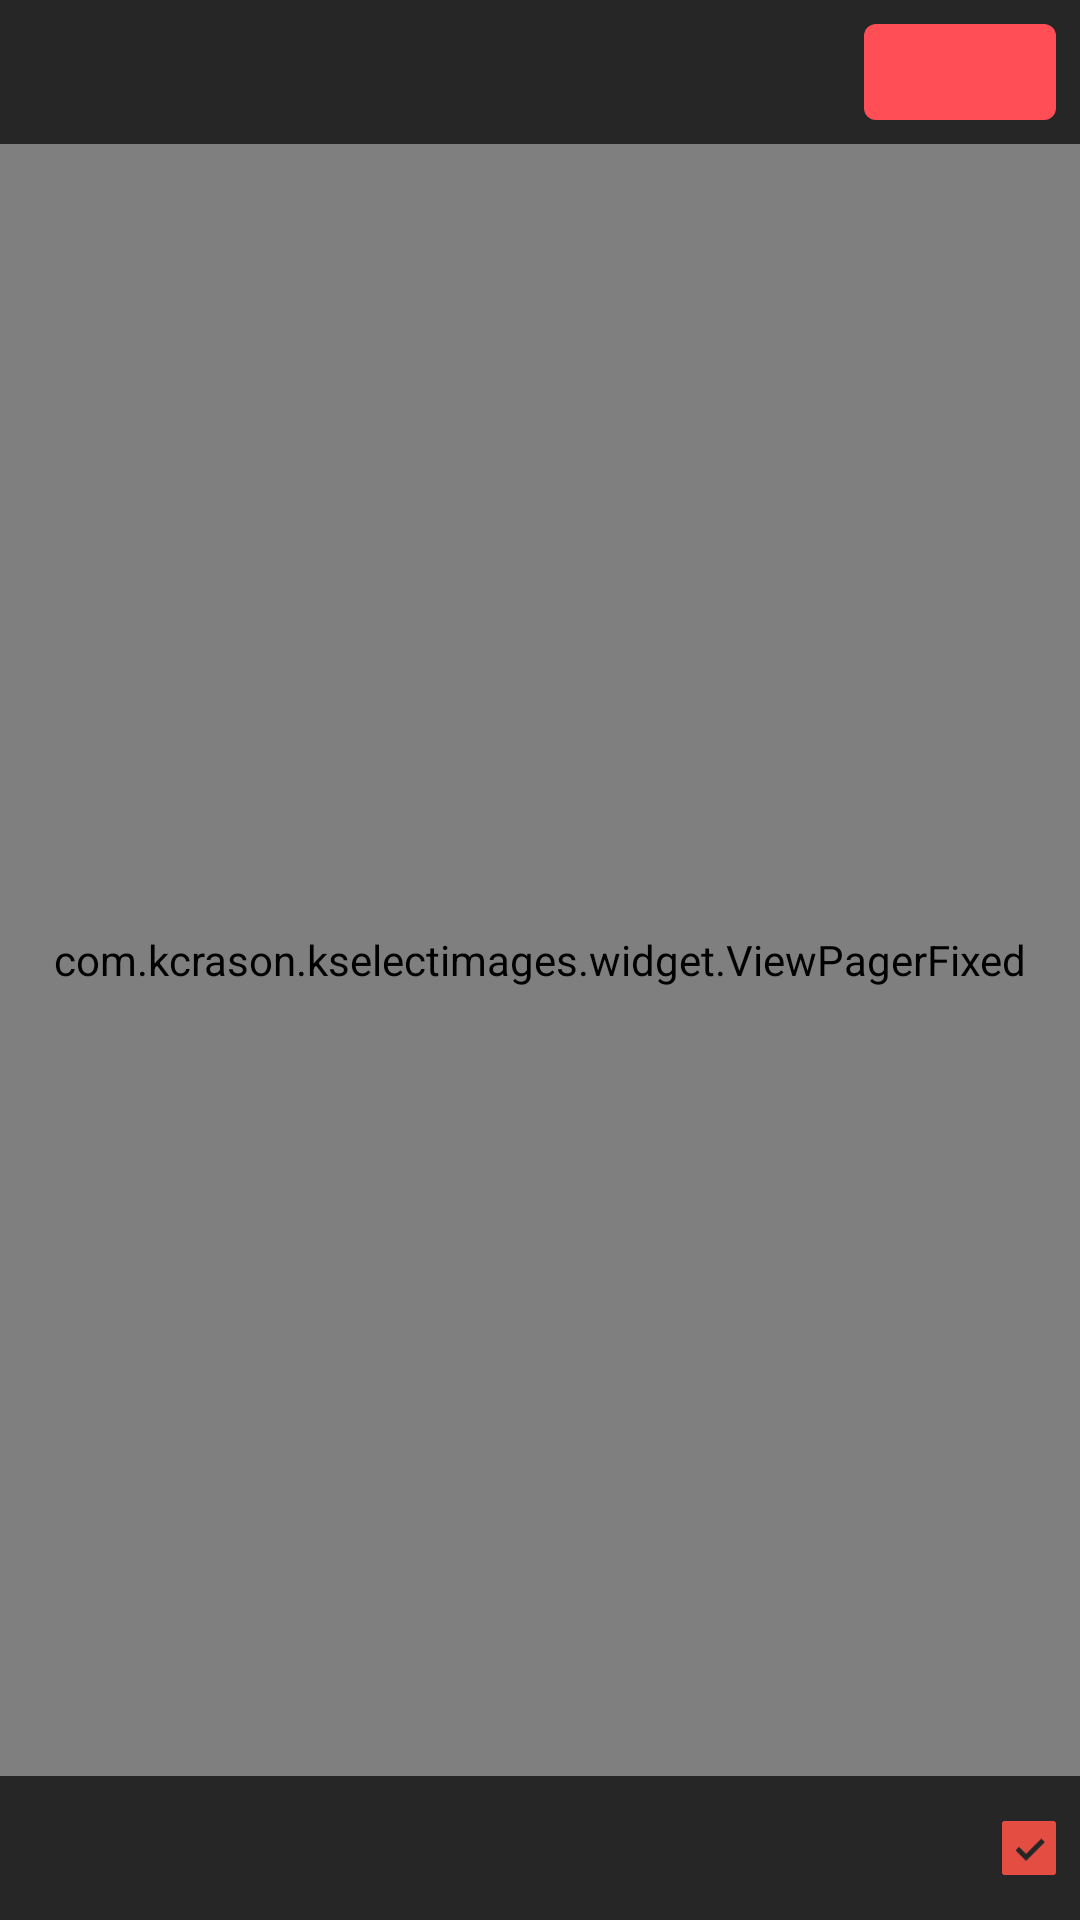

Layout XML and referenced resources for this Android screen:
<!-- AndroidManifest.xml: application theme AppTheme -->
<!-- res/layout/activity_take_photo_preview.xml -->
<RelativeLayout
    xmlns:android="http://schemas.android.com/apk/res/android"
    xmlns:tools="http://schemas.android.com/tools"
    android:layout_width="match_parent"
    android:layout_height="match_parent"
    android:background="#080808">

    <com.example.kselectimages.widget.ViewPagerFixed
        android:id="@+id/viewpager"
        android:layout_width="match_parent"
        android:layout_height="match_parent"
        android:layout_centerHorizontal="true"
        android:unselectedAlpha="1">
    </com.example.kselectimages.widget.ViewPagerFixed>

    <RelativeLayout
        android:id="@+id/rl_title_bar"
        android:layout_width="fill_parent"
        android:layout_height="48dp"
        android:background="#bf080808">

        <ImageView
            android:id="@+id/back"
            style="@style/title_bar_imageview_style"
            android:onClick="onBack"
            android:src="@drawable/back"/>

        <TextView
            android:id="@+id/tv_image_number"
            android:layout_width="wrap_content"
            android:layout_height="wrap_content"
            android:layout_centerVertical="true"
            android:layout_marginLeft="8dp"
            android:layout_toRightOf="@+id/back"
            android:textColor="@android:color/white"
            android:textSize="18sp"/>

        <Button
            android:id="@+id/preview_commit"
            android:layout_width="64dip"
            android:layout_height="48dip"
            android:layout_alignParentRight="true"
            android:layout_centerVertical="true"
            android:layout_margin="8dip"
            android:background="@drawable/selector_image_complete_shape"
            android:gravity="center"
            android:textColor="@android:color/white"
            android:textSize="12sp"/>
    </RelativeLayout>

    <RelativeLayout
        android:id="@+id/rl_bottom_bar"
        android:layout_width="fill_parent"
        android:layout_height="48dp"
        android:layout_alignParentBottom="true"
        android:background="#bf080808">

        <ImageView
            android:id="@+id/preview_checkmark"
            android:layout_width="18dip"
            android:layout_height="18dip"
            android:layout_alignParentRight="true"
            android:layout_centerVertical="true"
            android:layout_marginRight="8dip"
            android:src="@drawable/ic_media_item_sel"/>
    </RelativeLayout>

</RelativeLayout>
<!-- resources referenced by this layout -->
<resources>
  <!-- drawable ic_media_item_sel: png bitmap (drawable-xhdpi, 2956 bytes) -->
  <!-- drawable selector_image_complete_shape (drawable) -->
  <?xml version="1.0" encoding="utf-8"?>
  <shape xmlns:android="http://schemas.android.com/apk/res/android" >
  
      <corners android:radius="4dip" />
  
      <solid android:color="#ff4e56" />
  
  </shape>
  <style name="title_bar_imageview_style">
          <item name="android:layout_width">48dp</item>
          <item name="android:layout_height">48dp</item>
          <item name="android:padding">8dp</item>
          <item name="android:clickable">true</item>
      </style>
  <style name="AppTheme" parent="Theme.AppCompat.Light.DarkActionBar">
          
          <item name="colorPrimary">@color/colorPrimary</item>
          <item name="colorPrimaryDark">@color/colorPrimaryDark</item>
          <item name="colorAccent">@color/colorAccent</item>
      </style>
  <color name="colorPrimary">#3F51B5</color>
  <color name="colorPrimaryDark">#303F9F</color>
  <color name="colorAccent">#FF4081</color>
</resources>
